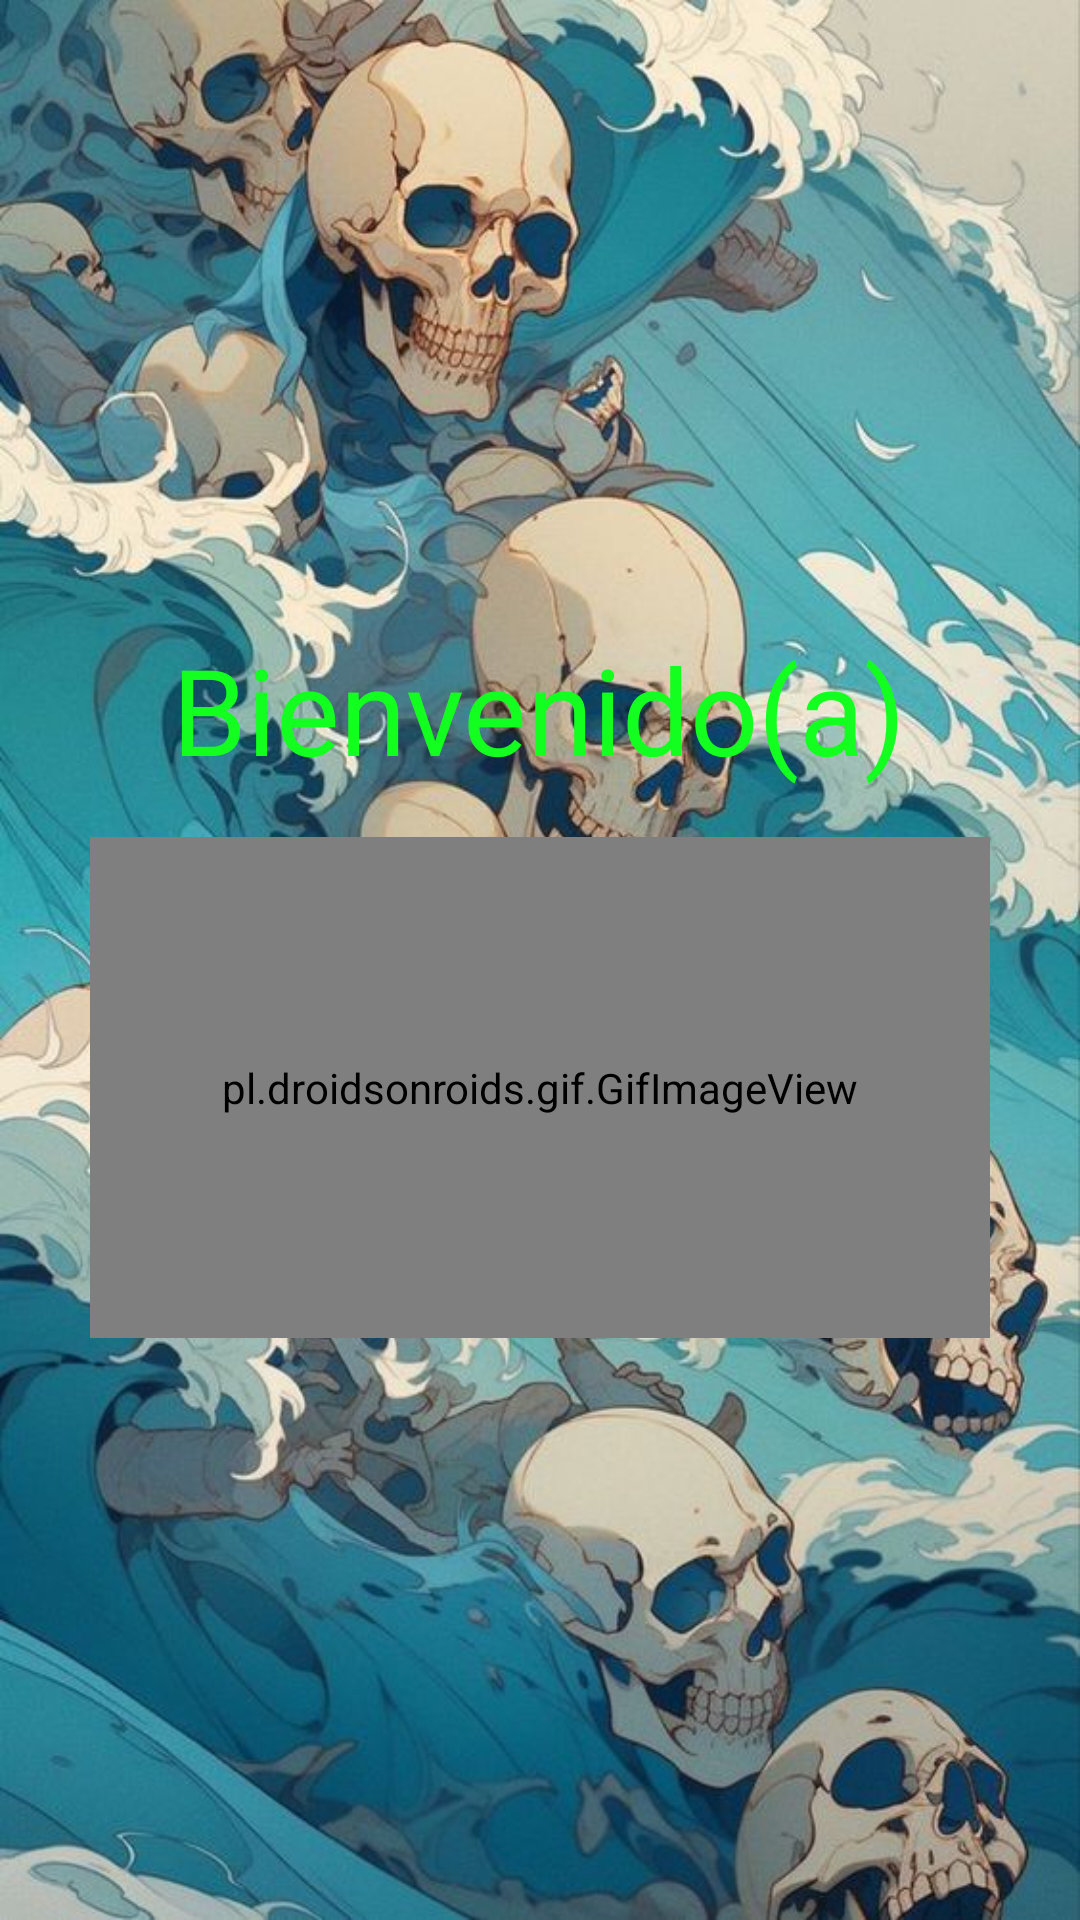

Layout XML and referenced resources for this Android screen:
<!-- AndroidManifest.xml: application theme Theme.TaskMasterL -->
<!-- res/layout/activity_inicio.xml -->
<LinearLayout
    xmlns:android="http://schemas.android.com/apk/res/android"
    xmlns:app="http://schemas.android.com/apk/res-auto"
    xmlns:tools="http://schemas.android.com/tools"
    android:id="@+id/main"
    android:layout_width="match_parent"
    android:layout_height="match_parent"
    android:orientation="vertical"
    android:gravity="center"
    android:padding="10dp"
    android:background="@drawable/fondo3jpg"
    tools:context=".MainActivity">

    
    <TextView
        android:layout_width="wrap_content"
        android:layout_height="wrap_content"
        android:layout_gravity="top|center_horizontal"
        android:padding="16dp"
        android:text="@string/img_wel"
        android:textColor="#13FF20"
        android:paddingBottom="20dp"
        android:textSize="40sp" />

    
    <pl.droidsonroids.gif.GifImageView
        android:layout_width="300dp"
        android:layout_height="167dp"
        android:layout_gravity="center"
        android:src="@drawable/hii" />

</LinearLayout>
<!-- resources referenced by this layout -->
<resources>
  <!-- drawable fondo3jpg: jpg bitmap (drawable, 115779 bytes) -->
  <!-- drawable hii: gif bitmap (drawable, 55073 bytes) -->
  <string name="img_wel">Bienvenido(a)</string>
  <style name="Theme.TaskMasterL" parent="Base.Theme.TaskMasterL" />
  <style name="Base.Theme.TaskMasterL" parent="Theme.Material3.DayNight.NoActionBar">
          
          
      </style>
</resources>
